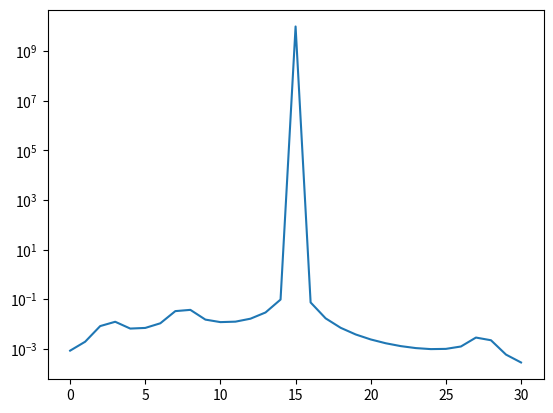
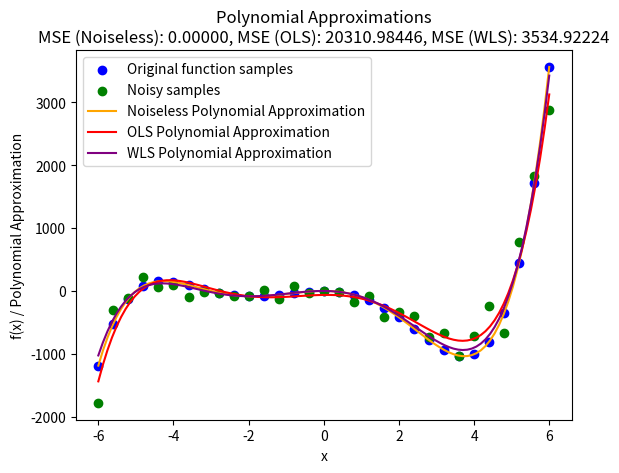

Reproduce these figures in Python, in order.
# -*- coding: utf-8 -*-
"""
Created on Mon Dec  2 23:58:28 2024

[redacted]
"""

import numpy as np
import matplotlib.pyplot as plt

def create_M(x_values, n):
    """
    Construct the design matrix M for polynomial fitting.
    
    Parameters:
    x_values (ndarray): Array of x-values (of length N) for the data points.
    n (int): The order of the polynomial (degree).
    
    Returns:
    ndarray: The N x (n + 1) design matrix M.
    """
    N = len(x_values)
    M = np.zeros((N, n + 1))
    for i in range(n + 1):
        M[:, i] = x_values ** i  # x^i for each column
    return M

def householder_qr(M, tol=1e-10):
    n, m = M.shape
    Q = np.eye(n)  # Initialize Q as an identity matrix of size n
    R = M.copy()   # Copy of M to transform into R

    for k in range(m):
        # Extract the k-th column vector below the diagonal
        x = R[k:, k]
        norm_x = np.linalg.norm(x)
        
        # Construct the Householder vector u
        u = x.copy()
        u[0] += np.sign(x[0]) * norm_x
        u = u / np.linalg.norm(u)
        
        # Construct the Householder transformation matrix H_k
        H_k = np.eye(n - k) - 2 * np.outer(u, u)
        
        # Embed H_k into the larger identity matrix H
        H = np.eye(n)
        H[k:, k:] = H_k
        
        # Apply the transformation to R and accumulate it in Q
        R = H @ R
        Q = Q @ H.T

    # Truncate R to the shape of the economic version
    R = R[:m, :]

    # Zero out all entries below the diagonal in R
    R = np.triu(R[:m, :])

    return Q[:, :m], R

def back_substitution(R, y_prime, tol=1e-10):
    n = R.shape[0]
    c = np.zeros_like(y_prime, dtype=np.float64)
    for i in range(n - 1, -1, -1):
        if abs(R[i, i]) > tol:  # Only proceed if R[i, i] is not effectively zero
            c[i] = (y_prime[i] - np.dot(R[i, i+1:], c[i+1:])) / R[i, i]
        else:
            c[i] = 0  # Set c[i] to 0 if R[i, i] is effectively zero
    return c

def normal(n, sigma, y):
    y = abs(y)
    mu = 0
    error = []
    for i in range(n):
        # Scale sigma with sqrt(y[i]) to make variance proportional to y[i]
        scaled_sigma = sigma * np.sqrt(y[i])
        error.append(np.random.normal(mu, scaled_sigma))
    return error, scaled_sigma

def weighted_least_squares(M, y, weights):
    """
    Perform Weighted Least Squares (WLS) regression.
    
    Parameters:
    M (ndarray): Design matrix.
    y (ndarray): Observed values (target vector).
    weights (ndarray): Weight vector.
    
    Returns:
    ndarray: Coefficients of the weighted least squares fit.
    """
    # Create diagonal weight matrix
    W = np.diag(weights)
    # Weighted normal equations
    MW = np.sqrt(W) @ M
    yW = np.sqrt(W) @ y
    # QR decomposition of weighted matrix
    Q, R = householder_qr(MW)
    # Solve for coefficients using back substitution
    c = back_substitution(R, Q.T @ yW)
    return c

def driver():
    plt.close('all')
    # Function to approximate
    #f = lambda x: x ** 5 - 2 * x ** 4 + 6 * x ** 3 + 9 * x ** 2 - 7 * x + 64
    f = lambda x: (x - 5) * (x + 5) * (x + 3) * x ** 2
    #f = lambda x: x ** 5 - 3 * x ** 3 + 5 * x
    # Interval of interest
    a, b = -6, 6
    # Order of approximation
    n = 5
    # Number of points to sample in [a, b]
    N = 30
    xeval = np.linspace(a, b, N + 1)
    fex = f(xeval)
    #noise, scaled_sigma = normal(N + 1, 0.2, fex)
    noise, scaled_sigma = normal(N + 1, 10, fex)
    #noise, scaled_sigma = normal(N + 1, 100, fex)
    fex_noise = fex + noise
    
    # Create design matrix M
    M = create_M(xeval, n)
    
    # Ordinary Least Squares (OLS) Solution
    Q, R = householder_qr(M)
    Qt = np.transpose(Q)
    y_prime = Qt @ fex  # Projection for noiseless coefficients
    c_noiseless = back_substitution(R, y_prime)
    
    y_prime_noise = Qt @ fex_noise  # Projection for noisy coefficients
    c_ols = back_substitution(R, y_prime_noise)
    
    # Weighted Least Squares (WLS) Solution
    weights = 1 / np.maximum(np.abs(fex), 1e-10)  # Avoid division by zero
    #log_weights = np.log(weights)
    #normalized_weights = (log_weights - np.min(log_weights)) / (np.max(log_weights) - np.min(log_weights))
    #print(weights)
    plt.figure(1)
    plt.plot(weights)
    plt.yscale('log')
    #plt.ax
    print(weights)
    c_wls = weighted_least_squares(M, fex_noise, weights)
    
    # Generate polynomial values using the coefficients
    x_poly = np.linspace(a, b, 100)
    y_poly_noiseless = sum(c_noiseless[i] * x_poly ** i for i in range(n + 1))
    y_poly_ols = sum(c_ols[i] * x_poly ** i for i in range(n + 1))
    y_poly_wls = sum(c_wls[i] * x_poly ** i for i in range(n + 1))
    
    # Calculate Mean Squared Error (MSE)
    fex_approx_noiseless = sum(c_noiseless[i] * xeval ** i for i in range(n + 1))
    fex_approx_ols = sum(c_ols[i] * xeval ** i for i in range(n + 1))
    fex_approx_wls = sum(c_wls[i] * xeval ** i for i in range(n + 1))
    mse_noiseless = np.mean((fex - fex_approx_noiseless) ** 2)
    mse_ols = np.mean((fex - fex_approx_ols) ** 2)
    mse_wls = np.mean((fex - fex_approx_wls) ** 2)
    
    plt.figure(2)
    # Plot original function, noisy data, OLS, WLS, and noiseless approximation
    plt.scatter(xeval, fex, color='blue', label='Original function samples')
    plt.scatter(xeval, fex_noise, color='green', label='Noisy samples')
    plt.plot(x_poly, y_poly_noiseless, color='orange', label='Noiseless Polynomial Approximation')
    plt.plot(x_poly, y_poly_ols, color='red', label='OLS Polynomial Approximation')
    plt.plot(x_poly, y_poly_wls, color='purple', label='WLS Polynomial Approximation')
    plt.legend()
    plt.xlabel("x")
    plt.ylabel("f(x) / Polynomial Approximation")
    plt.title(f"Polynomial Approximations\nMSE (Noiseless): {mse_noiseless:.5f}, MSE (OLS): {mse_ols:.5f}, MSE (WLS): {mse_wls:.5f}")
    plt.show()

driver()




